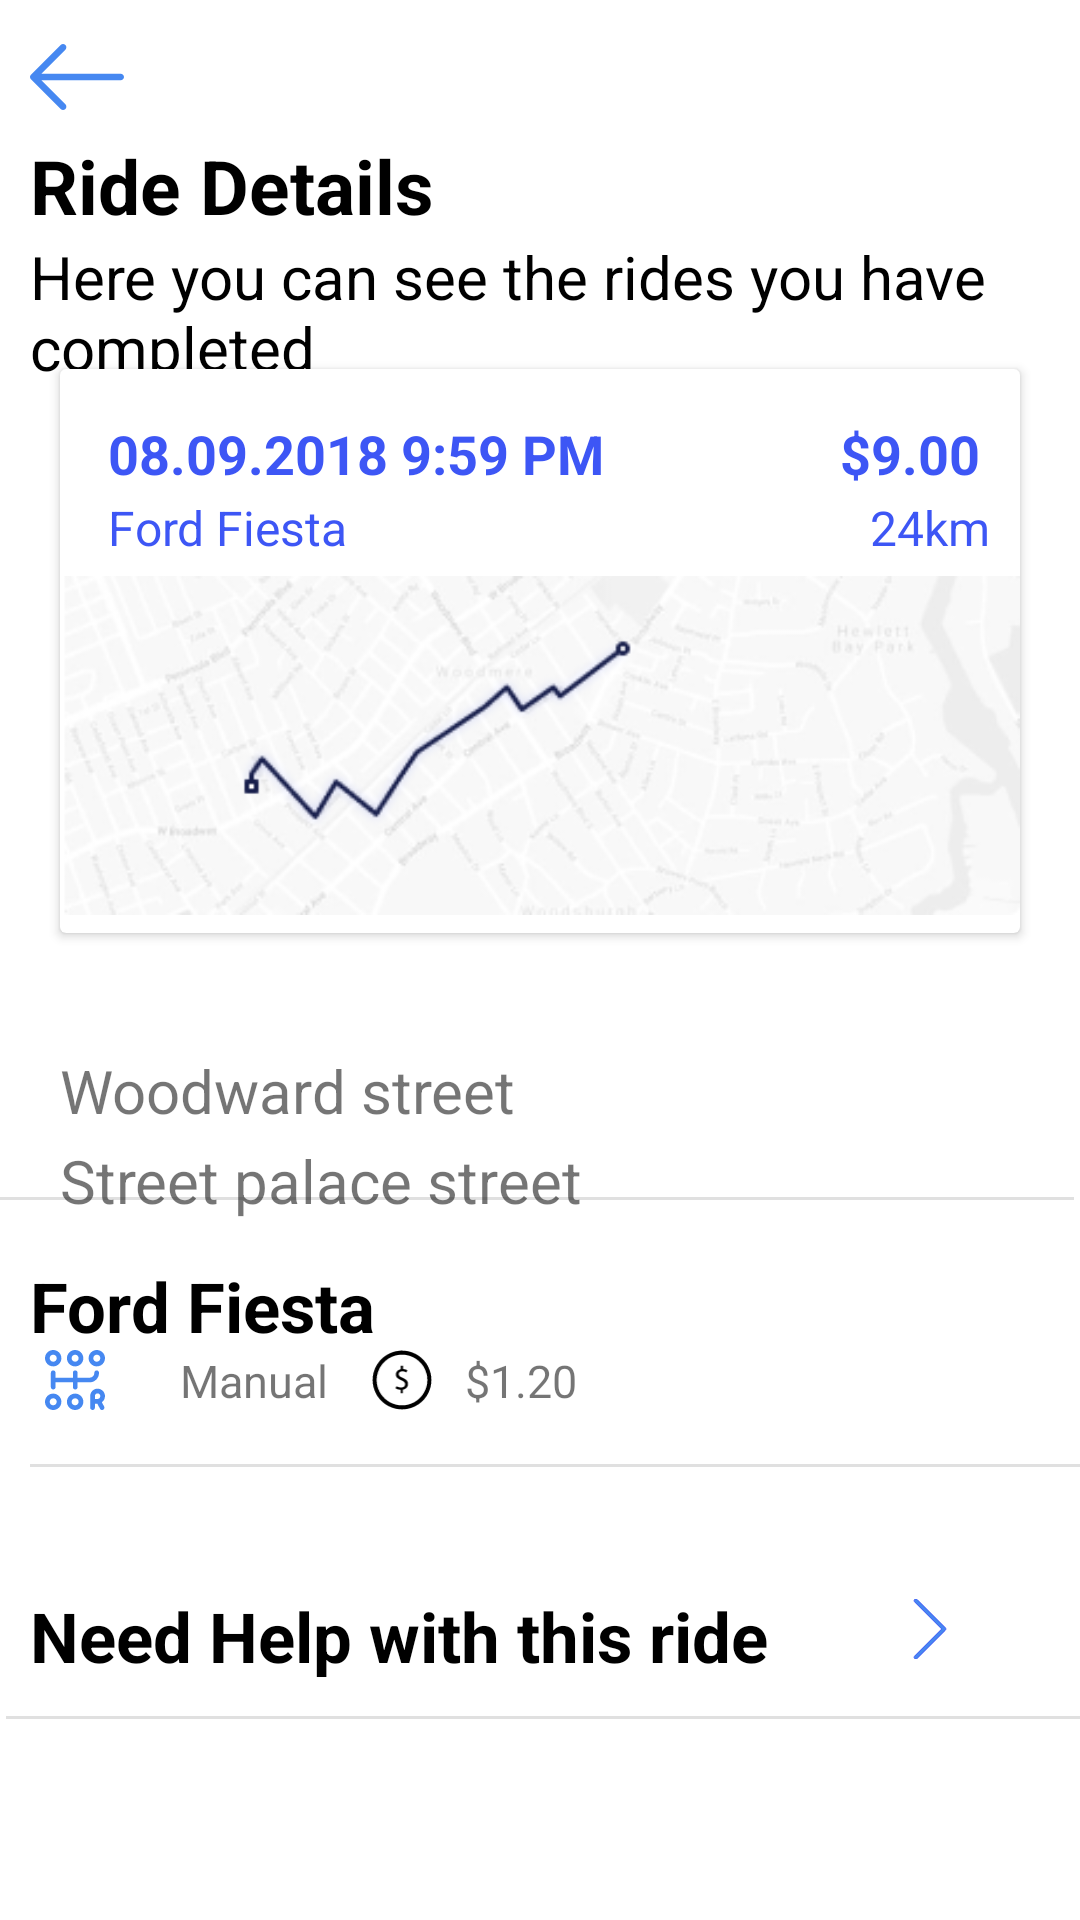

Android layout source for this screen:
<!-- AndroidManifest.xml: application theme Theme.LiftAndPayPassenger -->
<!-- res/layout/activity_ride_details.xml -->
<?xml version="1.0" encoding="utf-8"?>
<RelativeLayout xmlns:android="http://schemas.android.com/apk/res/android"
    xmlns:app="http://schemas.android.com/apk/res-auto"
    xmlns:tools="http://schemas.android.com/tools"
    android:layout_width="match_parent"
    android:layout_height="match_parent"
    tools:context=".MainActivities.Rides.PendingRideMapActivity">
    <ImageView
        android:layout_width="wrap_content"
        android:layout_height="wrap_content"
        android:layout_marginTop="10sp"
        android:layout_marginStart="10dp"
        android:src="@drawable/ic_left_arrow_1_"/>

    <TextView
        android:id="@+id/yourProfileTextId"
        android:layout_width="wrap_content"
        android:layout_height="wrap_content"
        android:textSize="25dp"
        android:layout_marginTop="45dp"
        android:textStyle="bold"
        android:layout_marginStart="10dp"
        android:textColor="@color/black"
        android:text="Ride Details" />

    <TextView
        android:id="@+id/activityDescriptionTextId"
        android:layout_width="wrap_content"
        android:layout_height="wrap_content"
        android:layout_marginStart="10dp"
        android:layout_below="@id/yourProfileTextId"
        android:text="Here you can see the rides you have completed"
        android:textColor="@color/black"
        android:textSize="20dp" />

    <androidx.cardview.widget.CardView


        android:layout_width="391dp"
        android:layout_height="188dp"
        android:layout_alignParentBottom="true"
        android:layout_centerHorizontal="true"
        android:layout_marginStart="20dp"
        android:layout_marginEnd="20dp"
        android:layout_marginBottom="329dp"
        tools:ignore="MissingClass">


        <TextView
            android:id="@+id/t2"
            android:layout_width="wrap_content"
            android:layout_height="wrap_content"
            android:layout_marginStart="16dp"
            android:layout_marginLeft="16dp"
            android:layout_marginTop="16dp"


            android:layout_marginEnd="4dp"
            android:text="08.09.2018 9:59 PM"
            android:textColor="#3d56f5"


            android:textSize="18dp"
            android:textStyle="bold" />

        <TextView
            android:id="@+id/price"
            android:layout_width="wrap_content"
            android:layout_height="wrap_content"
            android:layout_marginStart="260dp"
            android:layout_marginLeft="16dp"
            android:layout_marginTop="16dp"


            android:layout_marginEnd="4dp"
            android:text="$9.00"
            android:textColor="#3d56f5"


            android:textSize="18dp"
            android:textStyle="bold" />

        <TextView
            android:id="@+id/t1"
            android:layout_width="wrap_content"
            android:layout_height="wrap_content"
            android:layout_marginStart="16dp"
            android:layout_marginLeft="16dp"
            android:layout_marginTop="42dp"


            android:layout_marginEnd="4dp"
            android:text="Ford Fiesta"
            android:textColor="#3d56f5"


            android:textSize="16dp"

            />


        <TextView
            android:id="@+id/distance"
            android:layout_width="wrap_content"
            android:layout_height="wrap_content"
            android:layout_marginStart="270dp"
            android:layout_marginLeft="16dp"
            android:layout_marginTop="42dp"


            android:layout_marginEnd="4dp"
            android:text="24km"
            android:textColor="#3d56f5"


            android:textSize="16dp"

            />


        <ImageView
            android:id="@+id/img1"
            android:layout_width="wrap_content"
            android:layout_height="131dp"
            android:layout_marginTop="60dp"
            android:outlineSpotShadowColor="#f2345a"


            android:src="@drawable/img_map" />


    </androidx.cardview.widget.CardView>

    <TextView
        android:id="@+id/departureLocation"
        android:layout_width="wrap_content"
        android:layout_height="wrap_content"
        android:layout_marginStart="20dp"
        android:textSize="20sp"
        android:layout_marginTop="350dp"
        android:pointerIcon="arrow"
        android:text="Woodward street"

        />

    <TextView
        android:id="@+id/arrivalLocation"
        android:layout_width="wrap_content"
        android:layout_height="wrap_content"
        android:layout_marginStart="20dp"
        android:textSize="20sp"
        android:layout_marginTop="380dp"
        android:pointerIcon="arrow"
        android:text="Street palace street"

        />

    <View
        android:id="@+id/divider"
        android:layout_width="match_parent"
        android:layout_height="1dp"
        android:layout_alignParentStart="true"
        android:layout_alignParentEnd="true"
        android:layout_alignParentBottom="true"
        android:layout_marginStart="-3dp"
        android:layout_marginEnd="2dp"
        android:layout_marginBottom="240dp"
        android:background="?android:attr/listDivider" />

    <TextView
        android:layout_width="wrap_content"
        android:layout_height="wrap_content"
        android:layout_marginTop="420dp"
        android:layout_marginStart="10dp"
        android:textSize="23sp"
        android:textStyle="bold"
        android:textColor="#000000"
        android:id="@+id/model"
        android:text="Ford Fiesta"/>

    <TextView
        android:layout_width="wrap_content"
        android:layout_height="wrap_content"
        android:layout_marginTop="450dp"
        android:layout_marginStart="60dp"
        android:textSize="15dp"

        android:id="@+id/transmission"
        android:text="Manual"/>

    <ImageView
        android:layout_width="20dp"
        android:layout_height="20dp"
        android:layout_marginTop="450dp"
        android:layout_marginStart="15dp"

        android:src="@drawable/ic_manual_transmission" />

    <ImageView
        android:layout_width="20dp"
        android:layout_height="20dp"
        android:layout_marginTop="450dp"
        android:layout_marginStart="124dp"

        android:src="@drawable/ic_currency" />

    <TextView
        android:layout_width="wrap_content"
        android:layout_height="wrap_content"
        android:layout_marginTop="450dp"
        android:layout_marginStart="155dp"
        android:textSize="15dp"

        android:id="@+id/pricekm"
        android:text="$1.20"/>

    <ImageView
        android:layout_width="114dp"
        android:layout_height="98dp"
        android:layout_marginStart="230dp"
        android:layout_marginTop="410dp"

        android:src="@drawable/carimage" />

    <View
        android:id="@+id/divider1"
        android:layout_width="match_parent"
        android:layout_height="1dp"
        android:layout_alignParentStart="true"
        android:layout_alignParentEnd="true"
        android:layout_alignParentBottom="true"
        android:layout_marginStart="2dp"
        android:layout_marginEnd="-3dp"
        android:layout_marginBottom="67dp"
        android:background="?android:attr/listDivider" />

    <TextView
        android:layout_width="wrap_content"
        android:layout_height="wrap_content"
        android:layout_marginTop="530dp"
        android:layout_marginStart="10dp"
        android:textSize="23sp"
        android:textStyle="bold"
        android:textColor="#000000"
        android:id="@+id/help"
        android:text="Need Help with this ride"/>

    <View
        android:id="@+id/divide2"
        android:layout_width="match_parent"
        android:layout_height="1dp"
        android:layout_alignParentStart="true"
        android:layout_alignParentEnd="true"
        android:layout_alignParentBottom="true"
        android:layout_marginStart="10dp"
        android:layout_marginEnd="-4dp"
        android:layout_marginBottom="151dp"
        android:background="?android:attr/listDivider" />

    <ImageView
        android:layout_width="wrap_content"
        android:layout_height="wrap_content"
        android:src="@drawable/ic_next"
        android:layout_marginTop="533dp"
        android:clickable="true"
        android:layout_marginStart="300dp"
        />

</RelativeLayout>
<!-- resources referenced by this layout -->
<resources>
  <color name="black">#FF000000</color>
  <!-- drawable ic_currency: vector/xml drawable (drawable, 2122 chars, omitted) -->
  <!-- drawable ic_left_arrow_1_ (drawable) -->
  <vector xmlns:android="http://schemas.android.com/apk/res/android"
      android:width="31.494dp"
      android:height="31.494dp"
      android:viewportWidth="31.494"
      android:viewportHeight="31.494">
    <path
        android:pathData="M10.273,5.009c0.444,-0.444 1.143,-0.444 1.587,0c0.429,0.429 0.429,1.143 0,1.571l-8.047,8.047h26.554c0.619,0 1.127,0.492 1.127,1.111c0,0.619 -0.508,1.127 -1.127,1.127H3.813l8.047,8.032c0.429,0.444 0.429,1.159 0,1.587c-0.444,0.444 -1.143,0.444 -1.587,0l-9.952,-9.952c-0.429,-0.429 -0.429,-1.143 0,-1.571L10.273,5.009z"
        android:fillColor="@color/primaryColors"/>
  </vector>
  <!-- drawable ic_manual_transmission: vector/xml drawable (drawable, 2003 chars, omitted) -->
  <!-- drawable ic_next (drawable) -->
  <vector xmlns:android="http://schemas.android.com/apk/res/android"
      android:width="20dp"
      android:height="20dp"
  
  
      android:viewportWidth="477.175"
      android:viewportHeight="477.175">
    <path
        android:fillColor="@color/primaryColors"
        android:strokeColor="#3D56F5"
  
        android:pathData="M360.731,229.075l-225.1,-225.1c-5.3,-5.3 -13.8,-5.3 -19.1,0s-5.3,13.8 0,19.1l215.5,215.5l-215.5,215.5c-5.3,5.3 -5.3,13.8 0,19.1c2.6,2.6 6.1,4 9.5,4c3.4,0 6.9,-1.3 9.5,-4l225.1,-225.1C365.931,242.875 365.931,234.275 360.731,229.075z"/>
  </vector>
  <!-- drawable img_map: png bitmap (drawable, 41578 bytes) -->
  <style name="Theme.LiftAndPayPassenger" parent="Theme.MaterialComponents.Light.NoActionBar">
          <item name="android:forceDarkAllowed" tools:targetApi="q">false</item>
          
          <item name="colorPrimary">@color/primaryColors</item>
          <item name="colorPrimaryVariant">@color/primaryColors</item>
          <item name="colorOnPrimary">@color/white</item>
          
          <item name="colorSecondary">@color/black</item>
          <item name="colorSecondaryVariant">@color/teal_700</item>
          <item name="colorOnSecondary">@color/black</item>
          
          <item name="android:statusBarColor" tools:targetApi="l">?attr/colorPrimaryVariant</item>
          
      </style>
  <color name="primaryColors">#4688F1</color>
  <color name="white">#FFFFFFFF</color>
  <color name="teal_700">#FF018786</color>
</resources>
